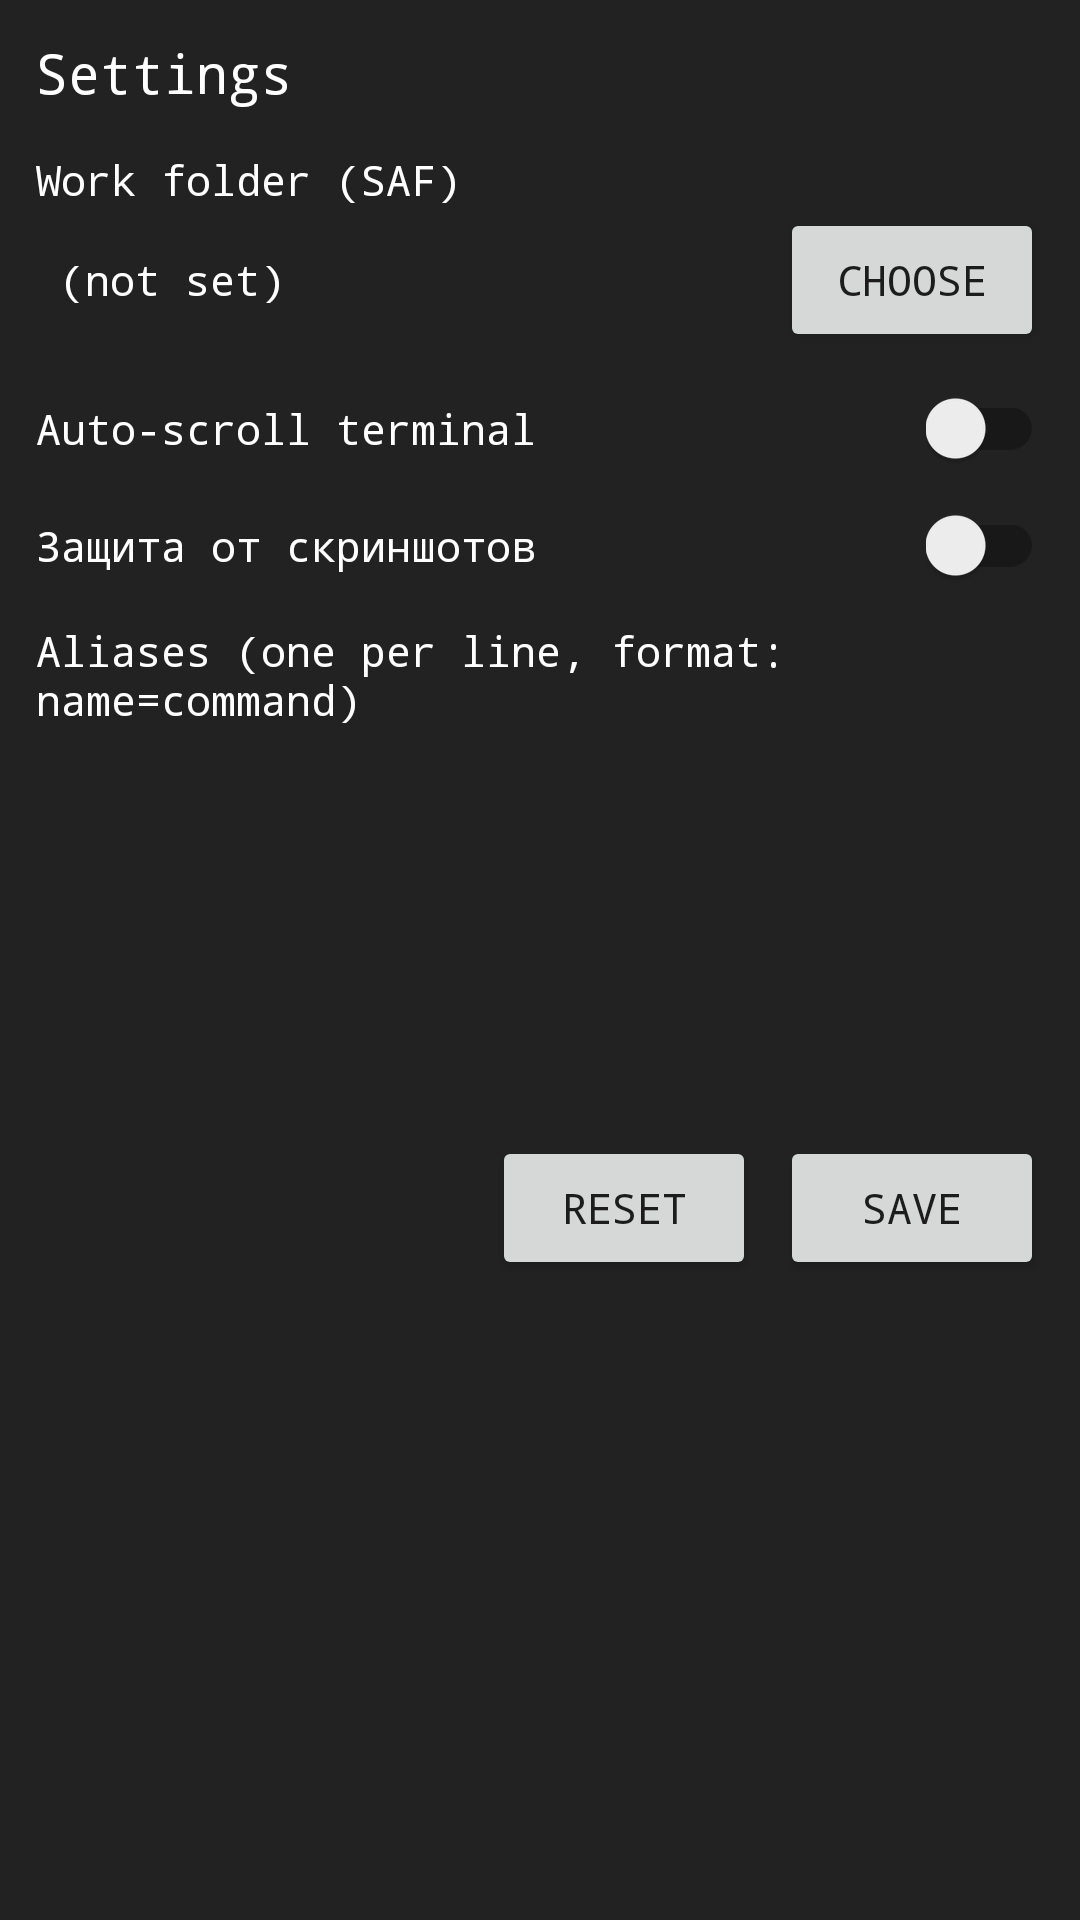

The Android layout XML behind this screen, and the referenced resources:
<!-- AndroidManifest.xml: activity theme AppTheme.Transparent -->
<!-- res/layout/activity_settings.xml -->
<?xml version="1.0" encoding="utf-8"?>
<ScrollView xmlns:android="http://schemas.android.com/apk/res/android"
    android:id="@+id/settingsRoot"
    android:layout_width="match_parent"
    android:layout_height="match_parent"
    android:background="@color/terminal_bg">

    <LinearLayout
        android:layout_width="match_parent"
        android:layout_height="wrap_content"
        android:orientation="vertical"
        android:padding="12dp">

        <TextView
            android:layout_width="wrap_content"
            android:layout_height="wrap_content"
            android:text="Settings"
            android:textSize="18sp"
            android:fontFamily="monospace"
            android:textColor="@color/terminal_text"
            android:paddingBottom="8dp"/>

        
        <TextView
            android:layout_width="wrap_content"
            android:layout_height="wrap_content"
            android:text="Work folder (SAF)"
            android:fontFamily="monospace"
            android:textColor="@color/terminal_text"
            android:paddingTop="6dp"/>
        <LinearLayout
            android:layout_width="match_parent"
            android:layout_height="wrap_content"
            android:orientation="horizontal">
            <TextView
                android:id="@+id/workFolderUri"
                android:layout_width="0dp"
                android:layout_height="wrap_content"
                android:layout_weight="1"
                android:fontFamily="monospace"
                android:textColor="@color/terminal_text"
                android:text="(not set)"
                android:padding="8dp"/>
            <Button
                android:id="@+id/chooseFolderBtn"
                android:layout_width="wrap_content"
                android:layout_height="wrap_content"
                android:text="Choose"
                android:fontFamily="monospace"/>
        </LinearLayout>

        
        <LinearLayout
            android:layout_width="match_parent"
            android:layout_height="wrap_content"
            android:orientation="horizontal"
            android:gravity="center_vertical"
            android:paddingTop="12dp">
            <TextView
                android:layout_width="0dp"
                android:layout_height="wrap_content"
                android:layout_weight="1"
                android:text="Auto-scroll terminal"
                android:fontFamily="monospace"
                android:textColor="@color/terminal_text"/>
            <androidx.appcompat.widget.SwitchCompat
                android:id="@+id/autoScrollSwitch"
                android:layout_width="wrap_content"
                android:layout_height="wrap_content"/>
        </LinearLayout>

        
        <LinearLayout
            android:layout_width="match_parent"
            android:layout_height="wrap_content"
            android:orientation="horizontal"
            android:gravity="center_vertical"
            android:paddingTop="12dp">
            <TextView
                android:layout_width="0dp"
                android:layout_height="wrap_content"
                android:layout_weight="1"
                android:text="Защита от скриншотов"
                android:fontFamily="monospace"
                android:textColor="@color/terminal_text"/>
            <androidx.appcompat.widget.SwitchCompat
                android:id="@+id/secureScreenshotsSwitch"
                android:layout_width="wrap_content"
                android:layout_height="wrap_content"/>
        </LinearLayout>

        
        <TextView
            android:layout_width="wrap_content"
            android:layout_height="wrap_content"
            android:text="Aliases (one per line, format: name=command)"
            android:fontFamily="monospace"
            android:textColor="@color/terminal_text"
            android:paddingTop="12dp"/>
        <EditText
            android:id="@+id/aliasesField"
            android:layout_width="match_parent"
            android:layout_height="120dp"
            android:fontFamily="monospace"
            android:textColor="@color/terminal_text"
            android:gravity="top"
            android:inputType="textMultiLine"
            android:background="@android:color/transparent"
            android:padding="8dp"/>

        
        <LinearLayout
            android:layout_width="match_parent"
            android:layout_height="wrap_content"
            android:orientation="horizontal"
            android:gravity="end"
            android:paddingTop="16dp">

            <Button
                android:id="@+id/resetButton"
                android:layout_width="wrap_content"
                android:layout_height="wrap_content"
                android:text="Reset"
                android:fontFamily="monospace"/>

            <Button
                android:id="@+id/saveButton"
                android:layout_width="wrap_content"
                android:layout_height="wrap_content"
                android:text="Save"
                android:fontFamily="monospace"
                android:layout_marginStart="8dp"/>
        </LinearLayout>

    </LinearLayout>
</ScrollView>
<!-- resources referenced by this layout -->
<resources>
  <color name="terminal_bg">#DD000000</color>
  <color name="terminal_text">#FFFFFFFF</color>
  <style name="AppTheme.Transparent" parent="AppTheme">
          <item name="android:windowIsTranslucent">true</item>
          <item name="android:windowBackground">@android:color/transparent</item>
          <item name="android:backgroundDimEnabled">false</item>
      </style>
  <style name="AppTheme" parent="Theme.AppCompat.DayNight.NoActionBar">
          <item name="android:colorBackground">@android:color/transparent</item>
      </style>
</resources>
